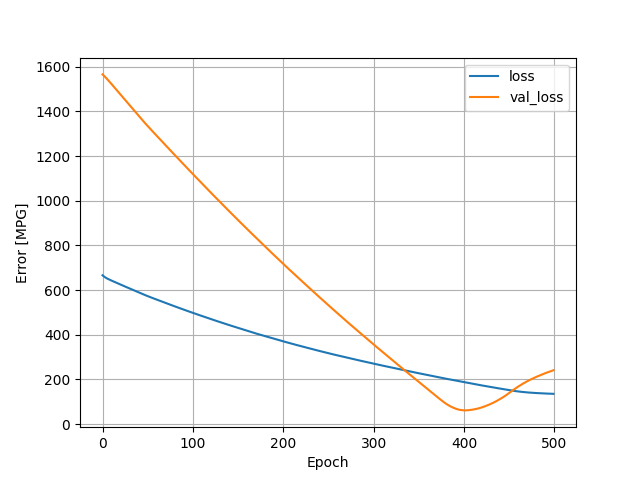

The file beside this chart, header and first rows:
, loss, val_loss, epoch
0, 666.2, 1565, 0
1, 662.5, 1562, 1
2, 659.5, 1557, 2
3, 656.8, 1553, 3
4, 654.2, 1549, 4
5, 651.9, 1545, 5
6, 649.8, 1540, 6
7, 647.9, 1536, 7
8, 645.9, 1531, 8
9, 644.1, 1526, 9
10, 642.3, 1522, 10
11, 640.5, 1517, 11
12, 638.7, 1512, 12
13, 636.9, 1508, 13
14, 635.1, 1503, 14
15, 633.4, 1498, 15
16, 631.6, 1494, 16
17, 629.8, 1489, 17
18, 628.1, 1484, 18
19, 626.3, 1479, 19
20, 624.6, 1475, 20
21, 622.8, 1470, 21
22, 621.1, 1465, 22
23, 619.3, 1461, 23
24, 617.5, 1456, 24
25, 615.8, 1451, 25
26, 614, 1446, 26
27, 612.3, 1442, 27
28, 610.5, 1437, 28
29, 608.8, 1432, 29
30, 607, 1427, 30
31, 605.3, 1423, 31
32, 603.5, 1418, 32
33, 601.8, 1413, 33
34, 600, 1408, 34
35, 598.3, 1404, 35
36, 596.6, 1399, 36
37, 594.8, 1394, 37
38, 593.1, 1389, 38
39, 591.3, 1385, 39
40, 589.6, 1380, 40
41, 587.8, 1375, 41
42, 586.1, 1370, 42
43, 584.4, 1366, 43
44, 582.7, 1361, 44
45, 581, 1356, 45
46, 579.3, 1352, 46
47, 577.7, 1347, 47
48, 576, 1343, 48
49, 574.4, 1338, 49
50, 572.8, 1334, 50
51, 571.2, 1330, 51
52, 569.6, 1325, 52
53, 568, 1321, 53
54, 566.5, 1316, 54
55, 564.9, 1312, 55
56, 563.4, 1308, 56
57, 561.8, 1303, 57
58, 560.3, 1299, 58
59, 558.7, 1295, 59
... 440 more rows
